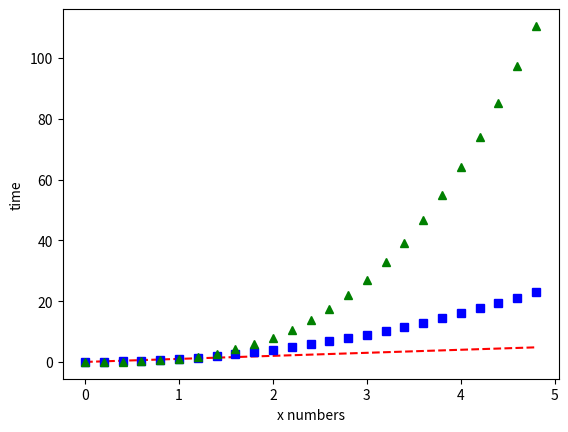

Recreate this plot in Python.
import matplotlib.pyplot as plt
import numpy as np


t = np.arange(0., 5., 0.2)
plt.plot(t, t, 'r--', t, t**2, 'bs', t, t**3, 'g^')



plt.ylabel('time')
plt.xlabel('x numbers')
plt.show()